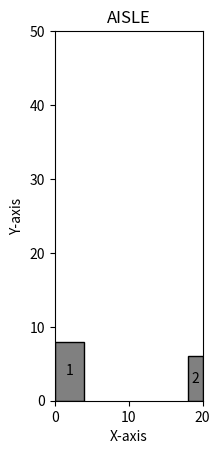

The script that saved this image:
import matplotlib.pyplot as plt
from matplotlib.patches import Rectangle
from matplotlib.patches import Circle


class StateRepresentor:
    def __init__(self, x_range, y_range):
        self.fig, self.ax = plt.subplots()
        self.ax.set_xlim(0, x_range)
        self.ax.set_ylim(0, y_range)

        self.ax.set_aspect('equal')
        self.ax.set_xlabel('X-axis')
        self.ax.set_ylabel('Y-axis')
        self.ax.set_title('AISLE')

    def draw_rectangle(self, name, x, y, width, height, mode=None):

        rectangle = Rectangle((x-width/2, y-height/2), width, height, edgecolor='black', facecolor='gray')
        self.ax.add_patch(rectangle)

        text_x = x
        text_y = y
        number = name
        self.ax.text(text_x, text_y, str(number), ha='center', va='center')

    def draw_potential_points(self, potential_points):
        for point in potential_points:
            x = point.x
            y = point.y
            circle = Circle((x, y), 0.5, facecolor='red')
            self.ax.add_patch(circle)


sr = StateRepresentor(20, 50)
sr.draw_rectangle('1', 2, 4, 4, 8)
sr.draw_rectangle('2', 19, 3, 2, 6)

plt.show()

